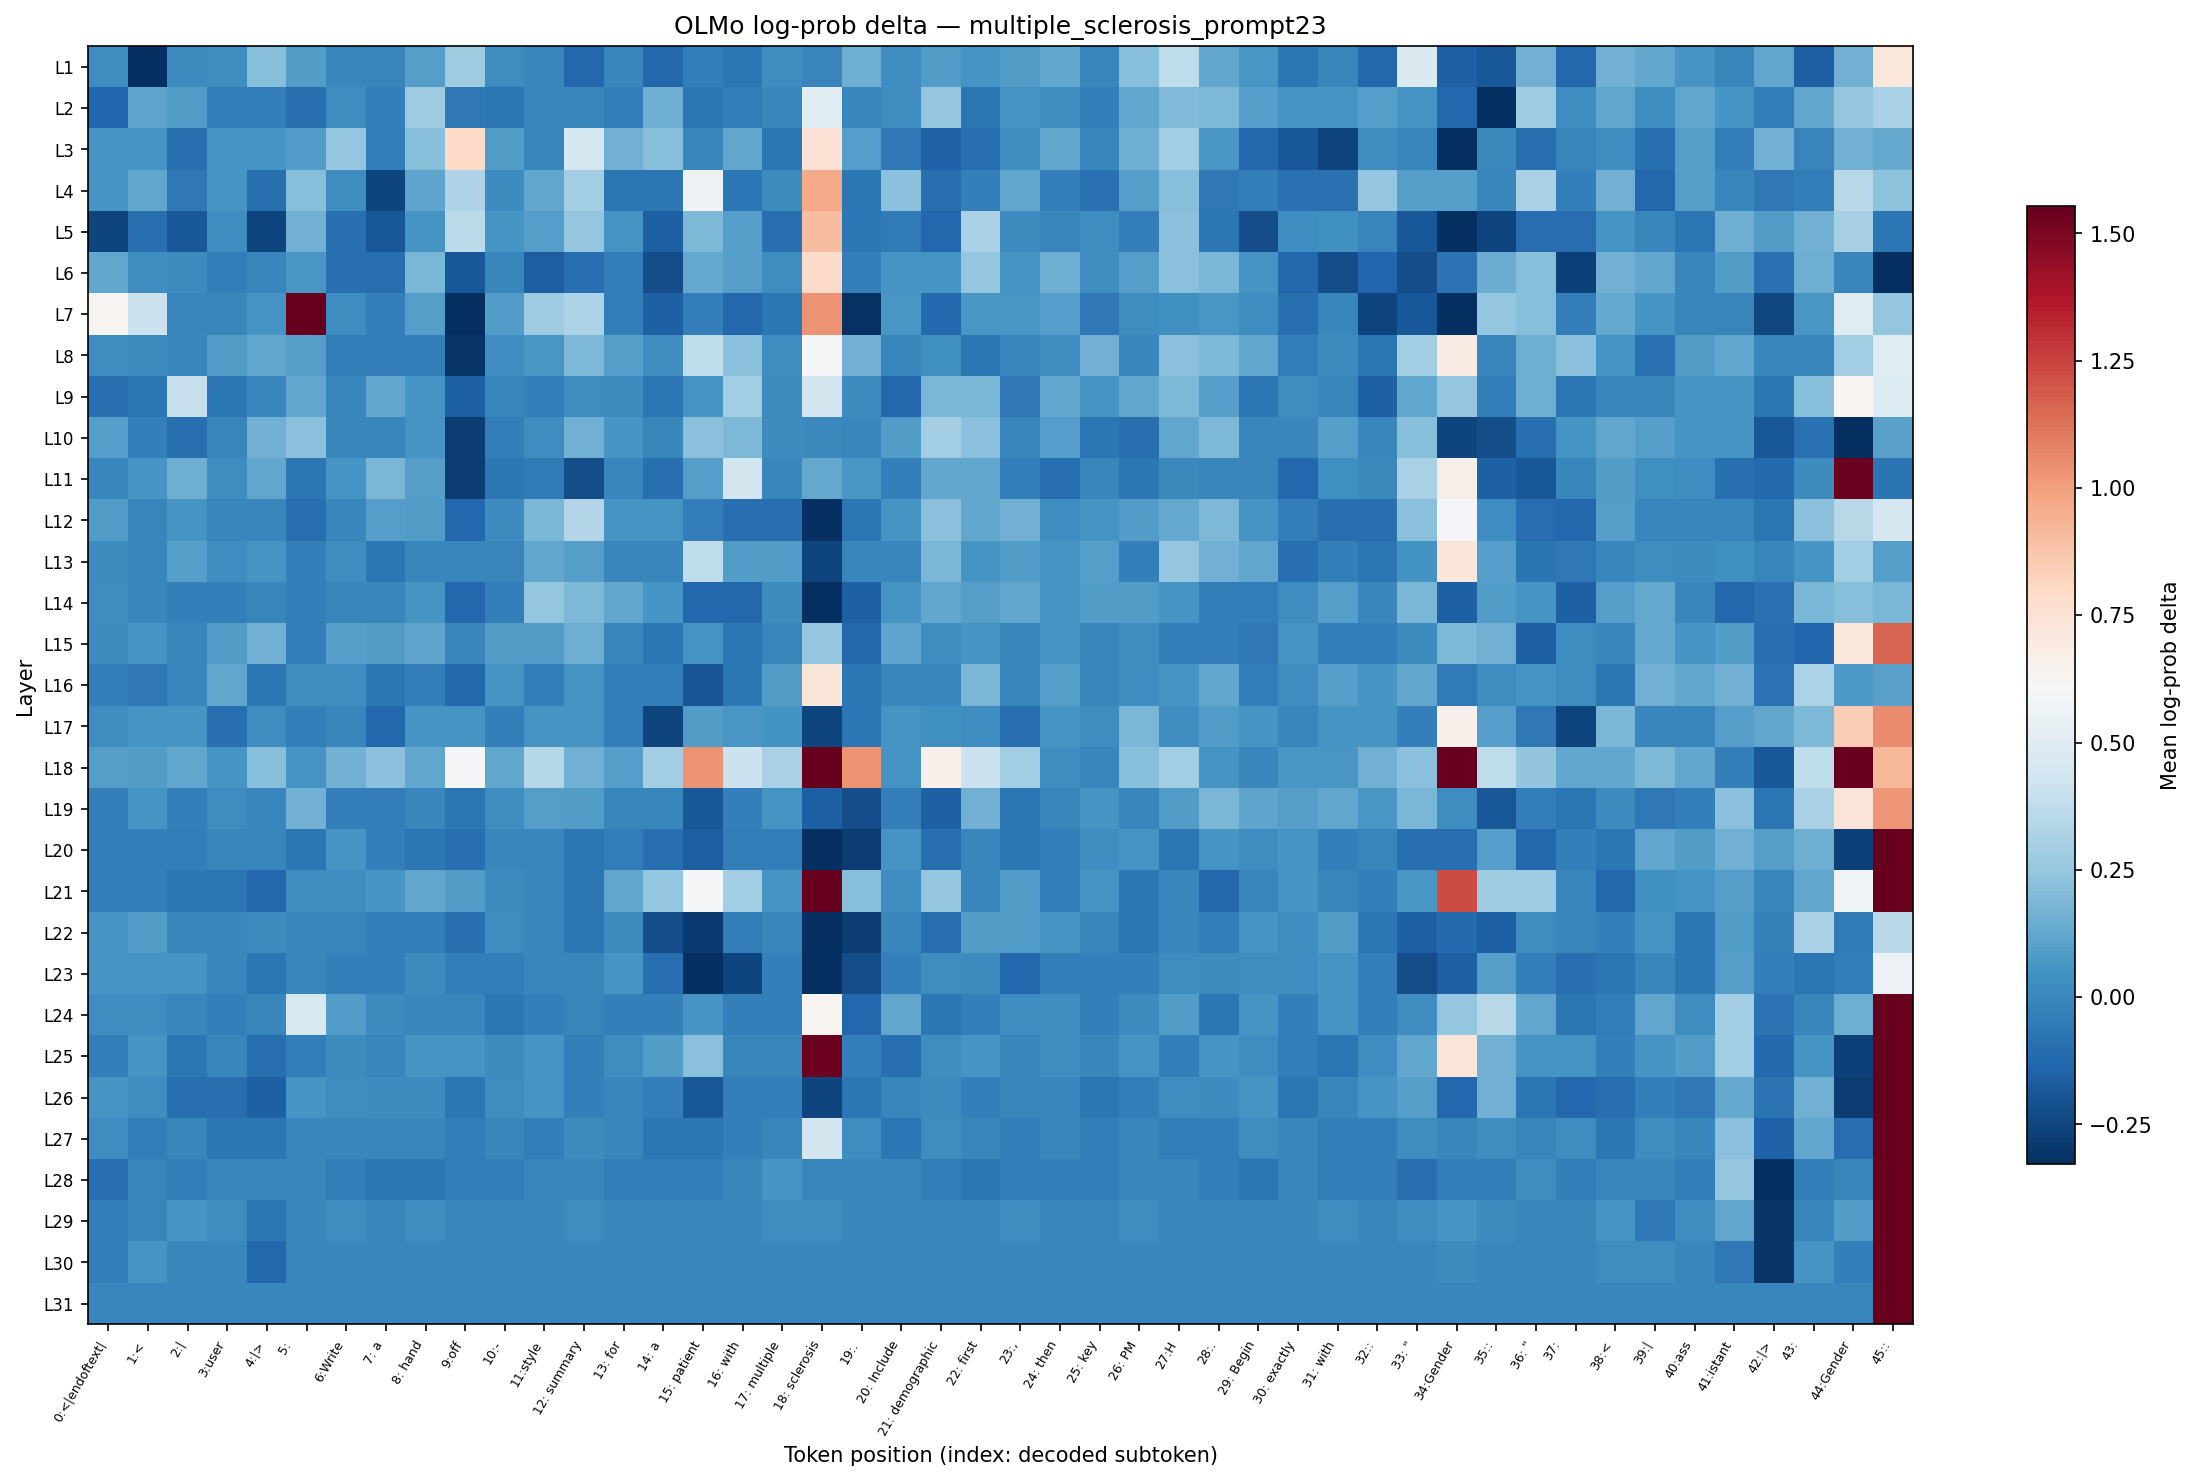

The table this chart was drawn from, first rows:
layer, 0:<|endoftext|, 1:<, 2:|, 3:user, 4:|>, 5:?, 6:Write, 7: a, 8: hand, 9:off, 10:-, 11:style, 12: summary, 13: for, 14: a, 15: patient, 16: with, 17: multiple, 18: sclerosis, 19:., 20: Include, 21: demographic, 22: first
L1, 0.03054, -0.633, 0.02299, 0.03054, 0.2154, 0.08895, 0.000000, -0.007782, 0.09602, 0.276, 0.03054, 0.000000, -0.1236, 0.000000, -0.128, -0.03551, -0.06816, 0.03054, -0.007782, 0.1508, 0.03054, 0.08895, 0.06017
L2, -0.1324, 0.1169, 0.08895, -0.0315, -0.03551, -0.09764, 0.03054, -0.0315, 0.276, -0.0599, -0.06402, 0.000000, 0.000000, -0.03953, 0.1508, -0.06816, -0.03953, 0.000000, 0.5015, 0.000000, 0.03054, 0.2522, -0.06402
L3, 0.06017, 0.06017, -0.09764, 0.06017, 0.06017, 0.08895, 0.2461, -0.03551, 0.2091, 0.7962, 0.08895, 0.000000, 0.4435, 0.1575, 0.2154, 0.000000, 0.1238, -0.06402, 0.746, 0.09602, -0.0599, -0.1503, -0.09337
L4, 0.06017, 0.1238, -0.0599, 0.06017, -0.09337, 0.2154, 0.03054, -0.2546, 0.1169, 0.322, 0.02299, 0.1238, 0.2877, -0.06402, -0.06402, 0.5651, -0.06402, 0.02299, 0.9691, -0.06816, 0.2216, -0.09764, -0.02751
L5, -0.2546, -0.09337, -0.187, 0.03054, -0.2546, 0.1575, -0.09337, -0.187, 0.06017, 0.3605, 0.06017, 0.09602, 0.2522, 0.06017, -0.1593, 0.19, 0.09602, -0.09337, 0.9022, -0.06402, -0.05579, -0.1236, 0.3107
L6, 0.1238, 0.03054, 0.02299, -0.03551, 0.000000, 0.06744, -0.09337, -0.09337, 0.1836, -0.187, 0.000000, -0.1639, -0.09337, -0.03551, -0.2202, 0.1306, 0.09602, 0.03054, 0.7892, -0.0315, 0.06017, 0.06017, 0.2522
L7, 0.6291, 0.408, -0.007782, 0.000000, 0.06017, 1.559, 0.03054, -0.0315, 0.09602, -0.8345, 0.08895, 0.276, 0.3163, -0.03551, -0.1548, -0.0315, -0.1236, -0.06816, 1.037, -0.3165, 0.06744, -0.1192, 0.06744
L8, 0.03054, 0.02299, 0.000000, 0.08895, 0.1238, 0.09602, -0.03551, -0.0315, -0.03551, -0.3112, 0.03054, 0.06744, 0.19, 0.09602, 0.03054, 0.3766, 0.2216, 0.03054, 0.5912, 0.1575, 0.000000, 0.03803, -0.06402
L9, -0.09764, -0.06402, 0.3925, -0.06402, 0.000000, 0.1238, 0.000000, 0.1238, 0.06017, -0.1593, 0.000000, -0.0315, 0.03054, 0.02299, -0.06816, 0.06017, 0.2819, 0.02299, 0.4385, 0.02299, -0.1236, 0.1836, 0.1836
L10, 0.09602, -0.0315, -0.09337, 0.000000, 0.1575, 0.2216, 0.000000, 0.000000, 0.06017, -0.28, -0.03551, 0.03054, 0.1575, 0.06017, 0.000000, 0.2216, 0.19, 0.02299, 0.007722, 0.000000, 0.08895, 0.2877, 0.2216
L11, 0.000000, 0.06017, 0.1508, 0.03054, 0.1238, -0.06402, 0.06017, 0.1836, 0.09602, -0.28, -0.06402, -0.05579, -0.2202, 0.000000, -0.09337, 0.09602, 0.4385, 0.000000, 0.1306, 0.06744, -0.0315, 0.1238, 0.1238
L12, 0.08895, -0.007782, 0.06017, 0.000000, 0.000000, -0.09337, 0.000000, 0.09602, 0.08895, -0.1236, 0.02299, 0.1836, 0.3387, 0.06017, 0.06017, -0.03551, -0.09764, -0.09764, -0.3712, -0.06402, 0.06017, 0.2216, 0.1238
L13, 0.02299, 0.000000, 0.09602, 0.03054, 0.06017, -0.0315, 0.03054, -0.06402, 0.000000, 0.000000, -0.007782, 0.1238, 0.09602, 0.000000, 0.000000, 0.3766, 0.08895, 0.08895, -0.2497, 0.000000, 0.000000, 0.1836, 0.06017
L14, 0.03054, 0.000000, -0.0315, -0.0315, 0.000000, -0.0315, 0.000000, 0.000000, 0.06017, -0.128, -0.03551, 0.2522, 0.19, 0.1238, 0.06017, -0.1236, -0.1236, 0.02299, -0.3768, -0.1548, 0.06017, 0.1238, 0.09602
L15, 0.02299, 0.06017, 0.000000, 0.08895, 0.1575, -0.03551, 0.09602, 0.08895, 0.1169, -0.007782, 0.08895, 0.08895, 0.1508, 0.000000, -0.06402, 0.06017, -0.06402, -0.007782, 0.2461, -0.1236, 0.1169, 0.03054, 0.06017
L16, -0.02751, -0.0599, 0.000000, 0.1238, -0.06402, 0.03054, 0.03054, -0.06402, -0.0315, -0.128, 0.06017, -0.02751, 0.06017, -0.0315, -0.03551, -0.1917, -0.06402, 0.08895, 0.7237, -0.06402, 0.000000, 0.000000, 0.1836
L17, 0.03054, 0.06017, 0.06017, -0.09337, 0.03054, -0.0315, 0.000000, -0.1236, 0.06017, 0.06017, -0.0315, 0.06017, 0.06017, -0.03551, -0.2497, 0.08895, 0.06744, 0.05284, -0.2546, -0.06816, 0.06017, 0.03803, 0.03054
L18, 0.09602, 0.08895, 0.1238, 0.06017, 0.2154, 0.06017, 0.1575, 0.2216, 0.1238, 0.5955, 0.1238, 0.3442, 0.1575, 0.09602, 0.2819, 1.032, 0.408, 0.3107, 5.541, 1.037, 0.06017, 0.6616, 0.408
L19, -0.0315, 0.06017, -0.0315, 0.03054, 0.000000, 0.1575, -0.0315, -0.03551, 0.000000, -0.06402, 0.03054, 0.09602, 0.08895, 0.000000, 0.000000, -0.187, -0.0315, 0.06017, -0.1593, -0.2202, -0.0315, -0.1548, 0.1575
L20, -0.0315, -0.0315, -0.03551, 0.000000, 0.000000, -0.06816, 0.06017, -0.0315, -0.06402, -0.09764, 0.000000, 0.000000, -0.06402, -0.03551, -0.09764, -0.1639, -0.03551, -0.03551, -0.7489, -0.28, 0.06017, -0.09337, 0.000000
L21, -0.0315, -0.0315, -0.06402, -0.06402, -0.128, 0.03054, 0.03054, 0.06017, 0.1238, 0.08895, 0.02299, -0.007782, -0.06402, 0.1238, 0.2461, 0.5955, 0.2819, 0.06017, 2.605, 0.2154, 0.03054, 0.2522, 0.000000
L22, 0.06017, 0.08895, 0.000000, 0.000000, 0.02299, 0.000000, 0.000000, -0.0315, -0.03551, -0.09337, 0.03054, 0.000000, -0.06816, 0.02299, -0.2202, -0.2851, -0.03551, 0.000000, -0.4967, -0.28, 0.000000, -0.09764, 0.08895
L23, 0.06017, 0.06017, 0.06017, 0.000000, -0.06402, 0.000000, -0.0315, -0.0315, 0.02299, -0.03551, -0.03551, 0.000000, 0.000000, 0.06017, -0.09764, -0.4055, -0.2497, -0.0315, -0.5357, -0.2202, -0.0315, 0.03054, 0.02299
L24, 0.03054, 0.03054, 0.000000, -0.0315, 0.000000, 0.4632, 0.08895, 0.02299, 0.000000, 0.000000, -0.06402, -0.0315, -0.007782, -0.0315, -0.0315, 0.06017, -0.0315, -0.0315, 0.6291, -0.1236, 0.1238, -0.06402, -0.0315
L25, -0.0315, 0.06017, -0.06402, 0.000000, -0.09337, -0.03551, 0.02299, 0.000000, 0.06017, 0.06017, 0.02299, 0.06017, -0.03551, 0.03054, 0.08895, 0.2216, 0.000000, 0.000000, 1.539, -0.0315, -0.09337, 0.03054, 0.06017
L26, 0.06017, 0.03054, -0.09337, -0.09337, -0.1548, 0.06017, 0.03054, 0.02299, 0.02299, -0.06402, 0.03054, 0.06017, -0.0315, 0.000000, -0.03551, -0.187, -0.03551, -0.03551, -0.2546, -0.06402, 0.000000, 0.02299, -0.0315
L27, 0.03054, -0.03551, 0.000000, -0.06402, -0.06402, 0.000000, 0.000000, 0.000000, 0.000000, -0.03551, 0.000000, -0.03551, 0.02299, 0.000000, -0.06402, -0.06402, -0.0315, 0.000000, 0.4385, 0.03054, -0.06402, 0.03054, 0.000000
L28, -0.09337, -0.007782, -0.03551, 0.000000, 0.000000, 0.000000, -0.03551, -0.06402, -0.06402, -0.03551, -0.03551, 0.000000, 0.000000, -0.03551, -0.03551, -0.03551, 0.000000, 0.06017, 0.000000, 0.000000, 0.000000, -0.03551, -0.06402
L29, -0.03551, -0.007782, 0.06017, 0.03054, -0.06402, 0.000000, 0.03054, 0.000000, 0.03054, 0.000000, 0.000000, 0.000000, 0.03054, 0.000000, 0.000000, 0.000000, 0.000000, 0.03054, 0.03054, 0.000000, 0.000000, 0.000000, 0.000000
L30, -0.0315, 0.06017, 0.000000, 0.000000, -0.1236, 0.000000, 0.000000, 0.000000, 0.000000, 0.000000, 0.000000, 0.000000, 0.000000, 0.000000, 0.000000, 0.000000, 0.000000, 0.000000, 0.000000, 0.000000, 0.000000, 0.000000, 0.000000
L31, 0.000000, 0.000000, 0.000000, 0.000000, 0.000000, 0.000000, 0.000000, 0.000000, 0.000000, 0.000000, 0.000000, 0.000000, 0.000000, 0.000000, 0.000000, 0.000000, 0.000000, 0.000000, 0.000000, 0.000000, 0.000000, 0.000000, 0.000000
